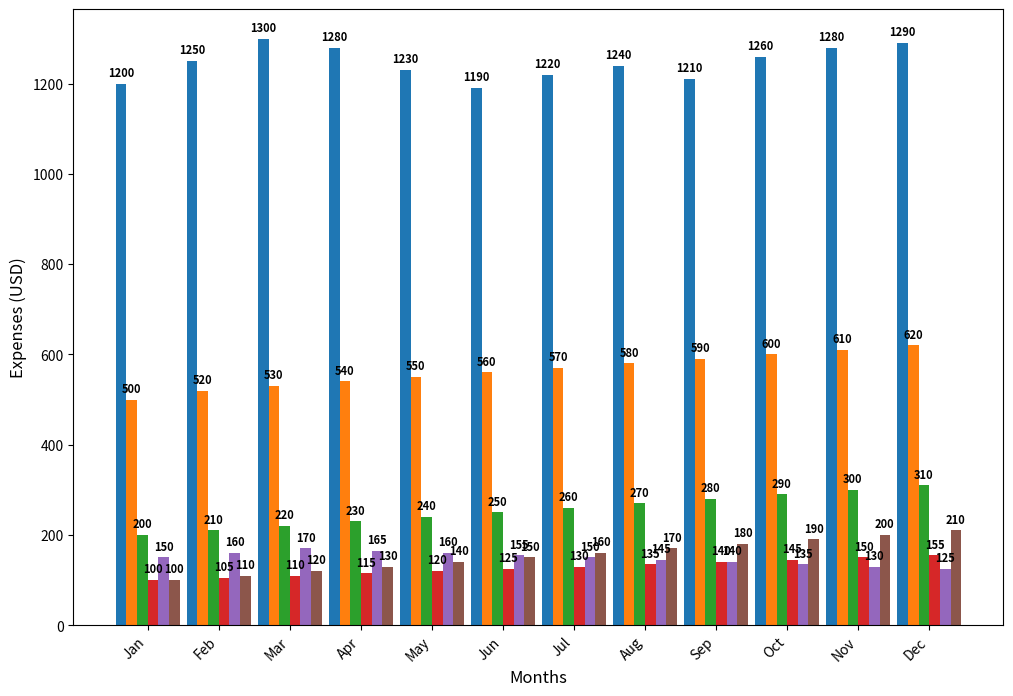

Recreate this plot in Python.
import matplotlib.pyplot as plt
import numpy as np

# Months and expense categories
months = ['Jan', 'Feb', 'Mar', 'Apr', 'May', 'Jun', 'Jul', 'Aug', 'Sep', 'Oct', 'Nov', 'Dec']
categories = ['Housing', 'Food', 'Transportation', 'Utilities', 'Medical', 'Entertainment']

# Expense data: rows are categories, columns are months
expenses_data = np.array([
    [1200, 1250, 1300, 1280, 1230, 1190, 1220, 1240, 1210, 1260, 1280, 1290],  # Housing
    [500, 520, 530, 540, 550, 560, 570, 580, 590, 600, 610, 620],              # Food
    [200, 210, 220, 230, 240, 250, 260, 270, 280, 290, 300, 310],              # Transportation
    [100, 105, 110, 115, 120, 125, 130, 135, 140, 145, 150, 155],              # Utilities
    [150, 160, 170, 165, 160, 155, 150, 145, 140, 135, 130, 125],              # Medical
    [100, 110, 120, 130, 140, 150, 160, 170, 180, 190, 200, 210]               # Entertainment
])

# Colors for each category
colors = ['#1f77b4', '#ff7f0e', '#2ca02c', '#d62728', '#9467bd', '#8c564b']

# Generate the figure and axes
fig, ax = plt.subplots(figsize=(12, 8))

# Define bar width
bar_width = 0.15

# Create the month index for each category
index = np.arange(len(months))

# Create a grouped bar chart
for i in range(len(categories)):
    ax.bar(index + i * bar_width, expenses_data[i], bar_width, color=colors[i])

# Add title and axis labels
ax.set_xlabel('Months', fontsize=12)
ax.set_ylabel('Expenses (USD)', fontsize=12)

# Add x-ticks for months
ax.set_xticks(index + bar_width * (len(categories) - 1) / 2)
ax.set_xticklabels(months, rotation=45, ha='right')

# Annotate each bar segment with the expense value
for i in range(len(categories)):
    for j in range(len(months)):
        ax.text(index[j] + i * bar_width, expenses_data[i, j] + 10, str(expenses_data[i, j]), ha='center', va='bottom', fontsize=8, fontweight='bold')

# Show the plot
plt.show()
